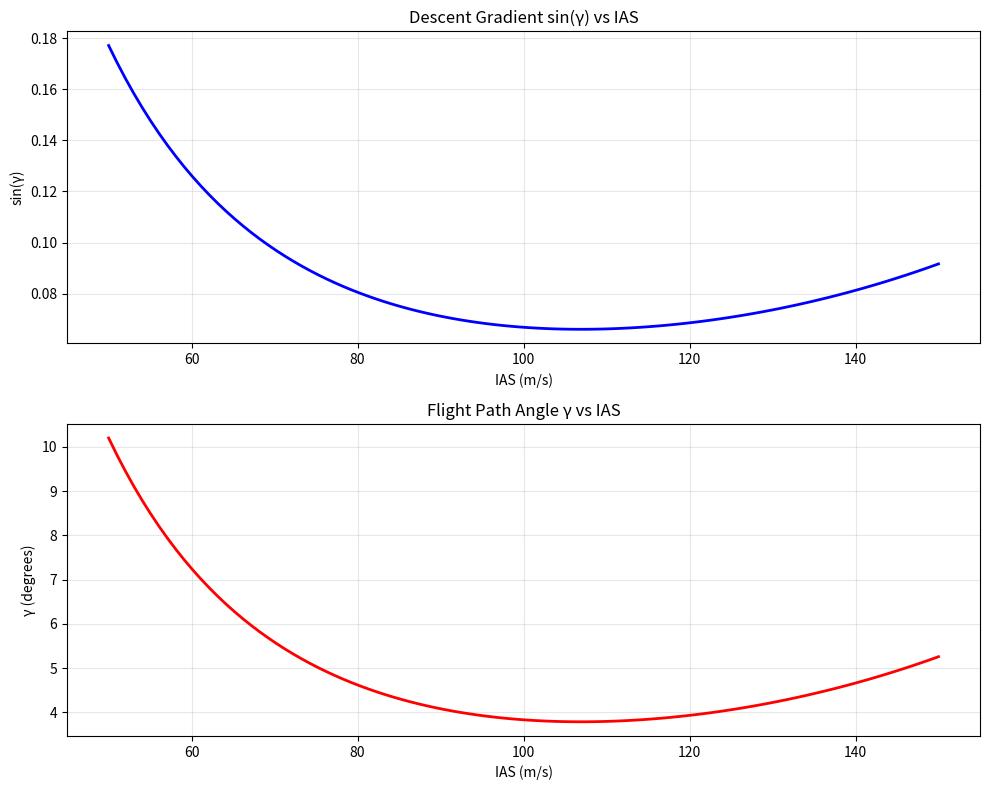

The matplotlib source for this figure:
import numpy as np
import matplotlib.pyplot as plt

class DescentGradientCalculator:
    """
    Calculate descent gradient sin(γ) for constant IAS descent
    Based on the complete derivation formula
    """
    
    def __init__(self):
        # Standard atmosphere constants
        self.rho_0 = 1.225  # Sea level density (kg/m³)
        self.g = 9.81       # Gravitational acceleration (m/s²)
        
    def calculate_sin_gamma(self, IAS, W, S, CD0, k, T_idle, altitude=0):
        """
        Calculate sin(γ) for constant IAS descent
        
        Parameters:
        - IAS: Indicated airspeed (m/s)
        - W: Aircraft weight (N)
        - S: Wing area (m²)
        - CD0: Zero-lift drag coefficient
        - k: Induced drag factor
        - T_idle: Idle thrust (N)
        - altitude: Current altitude (m) - for density calculation
        
        Returns:
        - sin_gamma: Descent gradient
        - gamma_deg: Flight path angle in degrees
        """
        
        # Calculate air density at altitude (standard atmosphere)
        rho = self.rho_0 * np.exp(-altitude / 8435)  # Simplified exponential model
        
        # Dynamic pressure (constant for constant IAS)
        q = 0.5 * self.rho_0 * IAS**2
        
        # Total drag calculation
        D_zero_lift = q * S * CD0  # Zero-lift drag
        D_induced = (k * W**2) / (q * S)  # Induced drag
        D_total = D_zero_lift + D_induced
        
        # Numerator: (D - T_idle) / W
        numerator = (D_total - T_idle) / W
        
        # Denominator: 1 - (1.225 × 10⁻⁴ × IAS²) / g
        denominator = 1 - (1.225e-4 * IAS**2) / self.g
        
        # Final sin(γ) calculation
        sin_gamma = numerator / denominator
        
        # Convert to degrees
        gamma_rad = np.arcsin(sin_gamma)
        gamma_deg = np.degrees(gamma_rad)
        
        return sin_gamma, gamma_deg
    
    def analyze_drag_components(self, IAS, W, S, CD0, k):
        """
        Analyze drag components for given parameters
        """
        q = 0.5 * self.rho_0 * IAS**2
        D_zero_lift = q * S * CD0
        D_induced = (k * W**2) / (q * S)
        D_total = D_zero_lift + D_induced
        
        print(f"Drag Analysis:")
        print(f"Dynamic pressure q: {q:.2f} N/m²")
        print(f"Zero-lift drag: {D_zero_lift:.2f} N")
        print(f"Induced drag: {D_induced:.2f} N")
        print(f"Total drag: {D_total:.2f} N")
        
        return D_total, D_zero_lift, D_induced
    
    def plot_descent_gradient_vs_ias(self, W, S, CD0, k, T_idle, ias_range=(50, 150)):
        """
        Plot descent gradient vs IAS
        """
        ias_values = np.linspace(ias_range[0], ias_range[1], 100)
        sin_gamma_values = []
        gamma_deg_values = []
        
        for ias in ias_values:
            sin_gamma, gamma_deg = self.calculate_sin_gamma(ias, W, S, CD0, k, T_idle)
            sin_gamma_values.append(sin_gamma)
            gamma_deg_values.append(gamma_deg)
        
        fig, (ax1, ax2) = plt.subplots(2, 1, figsize=(10, 8))
        
        # Plot sin(γ) vs IAS
        ax1.plot(ias_values, sin_gamma_values, 'b-', linewidth=2)
        ax1.set_xlabel('IAS (m/s)')
        ax1.set_ylabel('sin(γ)')
        ax1.set_title('Descent Gradient sin(γ) vs IAS')
        ax1.grid(True, alpha=0.3)
        
        # Plot γ in degrees vs IAS
        ax2.plot(ias_values, gamma_deg_values, 'r-', linewidth=2)
        ax2.set_xlabel('IAS (m/s)')
        ax2.set_ylabel('γ (degrees)')
        ax2.set_title('Flight Path Angle γ vs IAS')
        ax2.grid(True, alpha=0.3)
        
        plt.tight_layout()
        plt.show()

# Example usage and demonstration
def main():
    calc = DescentGradientCalculator()
    
    # Example aircraft parameters (typical regional jet)
    IAS = 120  # m/s (约 233 knots)
    W = 450000  # N (约 45,000 kg aircraft)
    S = 75  # m² wing area
    CD0 = 0.025  # Zero-lift drag coefficient
    k = 0.045  # Induced drag factor
    T_idle = 5000  # N idle thrust
    
    print("=== Descent Gradient Calculator ===")
    print(f"Aircraft Parameters:")
    print(f"IAS: {IAS} m/s")
    print(f"Weight: {W/9810:.0f} kg")
    print(f"Wing area: {S} m²")
    print(f"CD0: {CD0}")
    print(f"k: {k}")
    print(f"Idle thrust: {T_idle} N")
    print()
    
    # Calculate drag components
    D_total, D_zero_lift, D_induced = calc.analyze_drag_components(IAS, W, S, CD0, k)
    print()
    
    # Calculate descent gradient
    sin_gamma, gamma_deg = calc.calculate_sin_gamma(IAS, W, S, CD0, k, T_idle)
    
    print("=== Results ===")
    print(f"sin(γ): {sin_gamma:.6f}")
    print(f"Flight path angle γ: {gamma_deg:.3f}°")
    print(f"Descent rate at {IAS} m/s TAS: {IAS * sin_gamma:.2f} m/s")
    print(f"Descent rate: {IAS * sin_gamma * 60:.0f} m/min")
    
    # Verify constancy at different altitudes
    print("\n=== Constancy Verification at Different Altitudes ===")
    altitudes = [0, 3000, 6000, 9000]  # meters
    for alt in altitudes:
        sin_gamma_alt, gamma_deg_alt = calc.calculate_sin_gamma(IAS, W, S, CD0, k, T_idle, alt)
        print(f"Altitude {alt:4d}m: sin(γ) = {sin_gamma_alt:.6f}, γ = {gamma_deg_alt:.3f}°")
    
    # Plot descent gradient vs IAS
    print("\nGenerating plots...")
    calc.plot_descent_gradient_vs_ias(W, S, CD0, k, T_idle)

def calculate_custom_parameters():
    """
    Function for users to input custom parameters
    """
    calc = DescentGradientCalculator()
    
    print("\n=== Custom Parameter Calculator ===")
    try:
        IAS = float(input("Enter IAS (m/s): "))
        W = float(input("Enter aircraft weight (N): "))
        S = float(input("Enter wing area (m²): "))
        CD0 = float(input("Enter zero-lift drag coefficient CD0: "))
        k = float(input("Enter induced drag factor k: "))
        T_idle = float(input("Enter idle thrust (N): "))
        
        sin_gamma, gamma_deg = calc.calculate_sin_gamma(IAS, W, S, CD0, k, T_idle)
        
        print(f"\nResults:")
        print(f"sin(γ): {sin_gamma:.6f}")
        print(f"Flight path angle γ: {gamma_deg:.3f}°")
        print(f"Descent rate: {IAS * sin_gamma * 60:.0f} m/min")
        
    except ValueError:
        print("Invalid input. Please enter numeric values.")

if __name__ == "__main__":
    main()
    
    # Uncomment the line below to use custom parameters
    # calculate_custom_parameters()